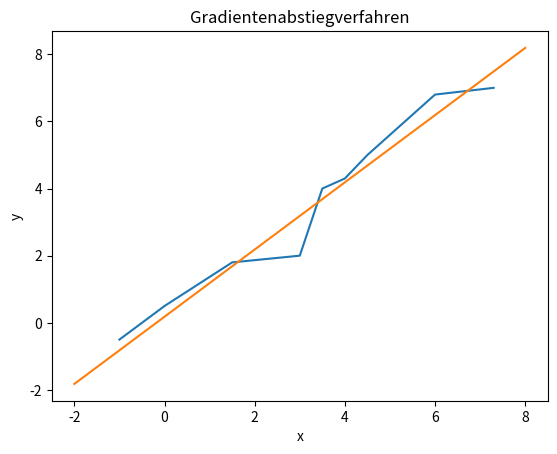

Generate this figure with matplotlib:
# Gradientenabstiegverfahren in Python
# Numerische Methoden Praktikum Aufgabe 2
# [redacted]

from matplotlib import pyplot as plt

list_x = [- 1, 0, 1.5, 3, 3.5, 4, 4.5, 6, 7.3]
list_y = [-0.5, 0.5, 1.8, 2, 4, 4.3, 5, 6.8, 7]
a1 = 0  # Startwert
a2 = 0  # Startwert
learning_rate = 0.01


def grad_a1_def(a1, a2, list_x, list_y):
    i = 0
    L = 0
    while i < 9:
        L_temp = -2 * list_x[i] * (list_y[i] - (a1 * list_x[i] + a2))
        L = L + L_temp
        i += 1
    L = L / i
    return L


def grad_a2_def(a1, a2, list_x, list_y):
    i = 0
    L = 0
    while i < 9:
        L_temp = -2 * (list_y[i] - (a1 * list_x[i] + a2))
        L = L + L_temp
        i += 1
    L = L / i
    return L


list_grad_a1 = [1, 2]
list_grad_a2 = [1, 2]
differenz_a1 = 1
differenz_a2 = 2
i = 0

while i < 100 and (differenz_a1 >= 0.001 or differenz_a2 >= 0.001):

    if differenz_a1 >= 0.001:
        list_grad_a1[0] = a1

        grad_a1 = grad_a1_def(a1, a2, list_x, list_y)
        a1 = a1 - (grad_a1 * learning_rate)

        list_grad_a1[1] = a1
        differenz_a1 = abs(list_grad_a1[0] - list_grad_a1[1])

    if differenz_a2 >= 0.001:
        list_grad_a2[0] = a2

        grad_a2 = grad_a2_def(a1, a2, list_x, list_y)
        a2 = a2 - (grad_a2 * learning_rate)

        list_grad_a2[1] = a2
        differenz_a2 = abs(list_grad_a2[0] - list_grad_a2[1])

    i += 1

list_plot_x = []
list_plot_y = []
x = -2
while x <= 8:

    y = a1 * x + a2

    list_plot_x.append(x)
    list_plot_y.append(y)

    x += 1


plt.plot(list_x, list_y)
plt.plot(list_plot_x, list_plot_y)
plt.title("Gradientenabstiegverfahren")
plt.xlabel("x")
plt.ylabel("y")
plt.show()
